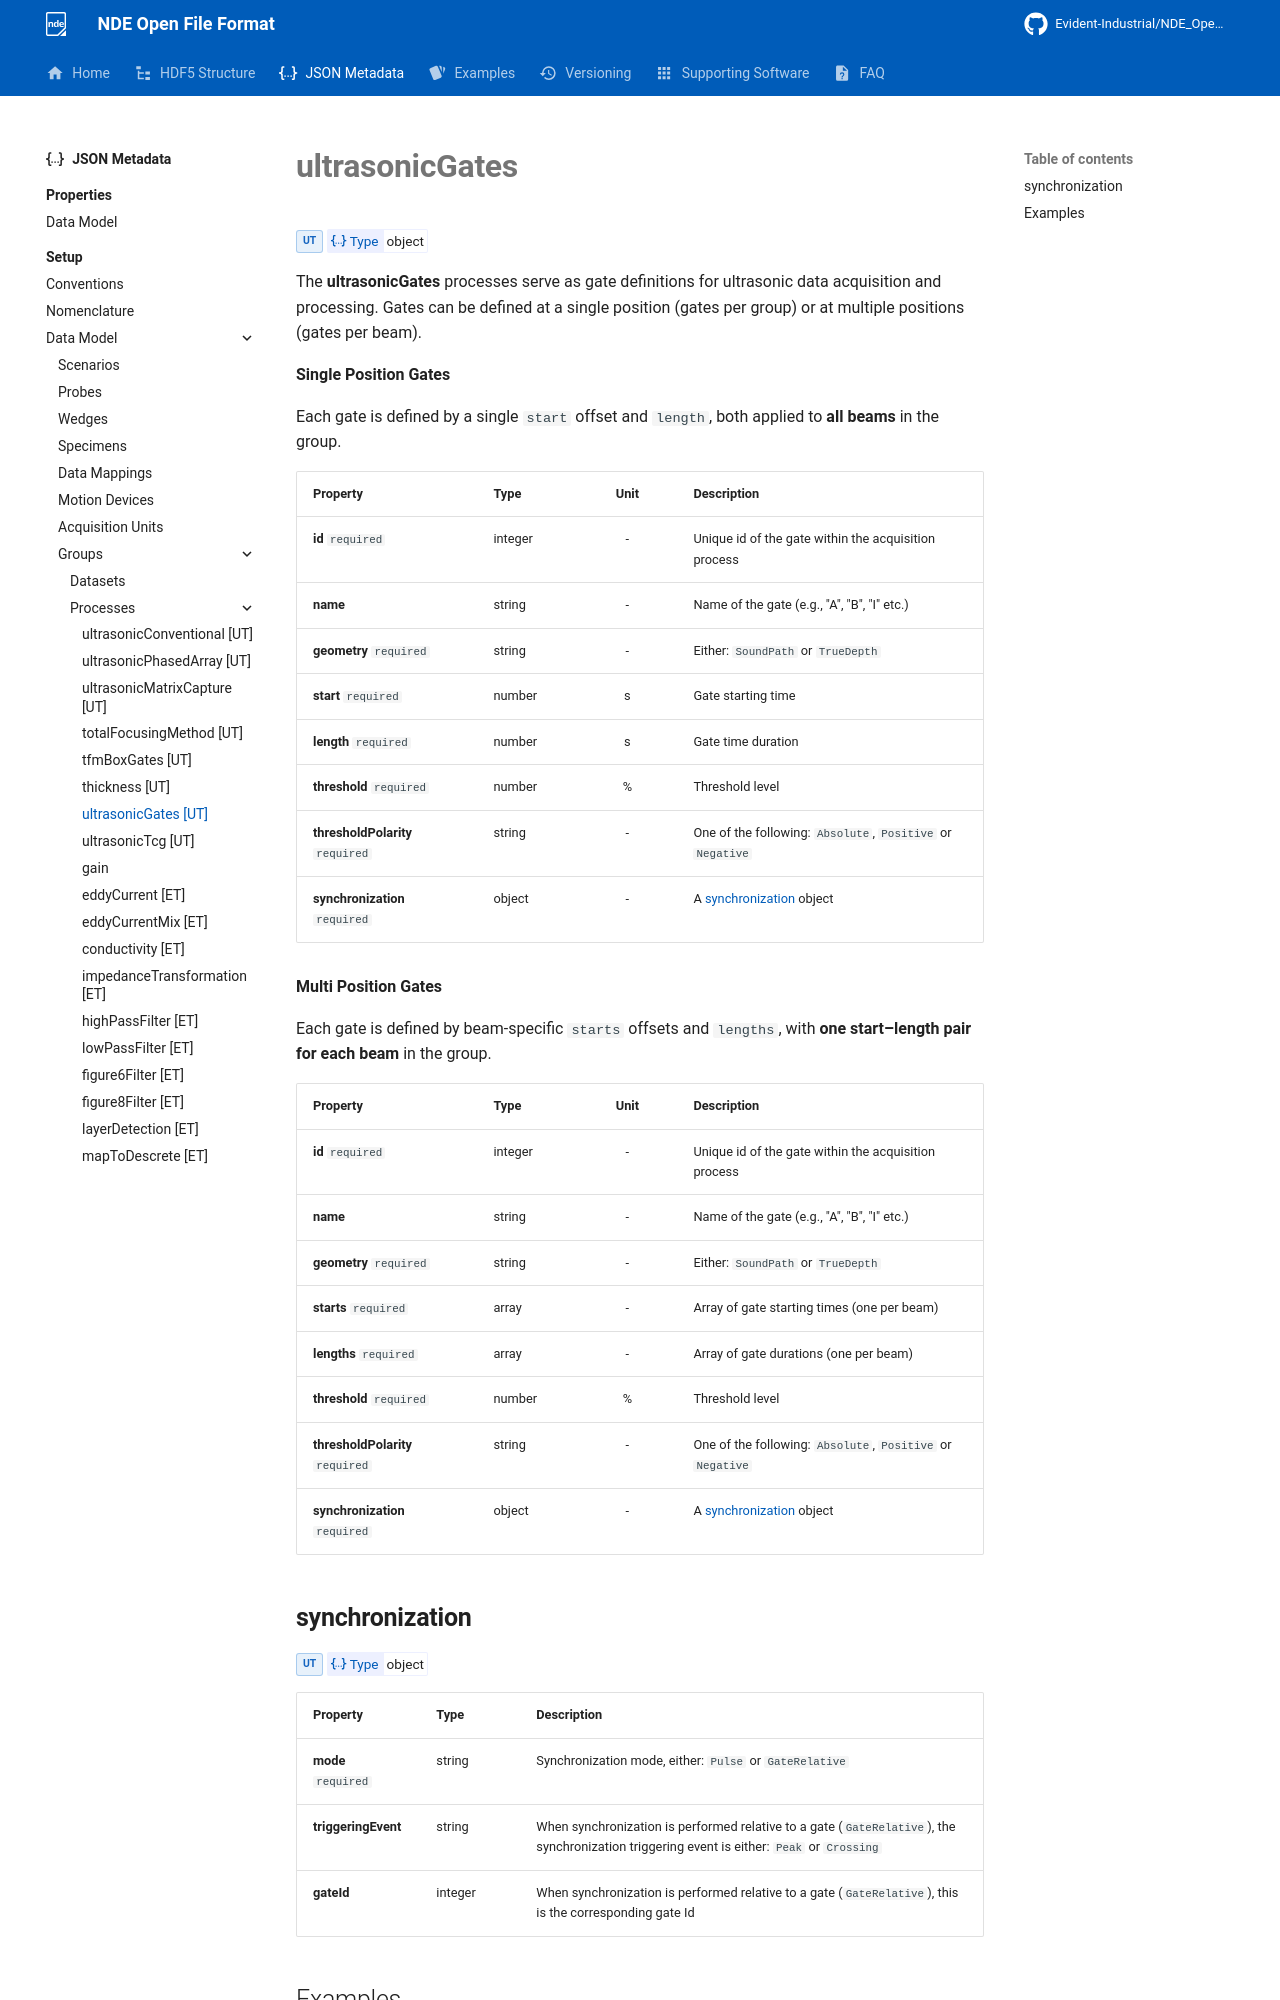

repository: Evident-Industrial/NDE_Open_File_Format · page: 4.4/json-metadata/setup/data-model/groups/processes/ultrasonicGates/index.html · generator: mkdocs

# **ultrasonicGates**
<span class="badge-ut">UT</span>
<!-- md:json_type object -->

The **ultrasonicGates** processes serve as gate definitions for ultrasonic data acquisition and processing. Gates can be defined at a single position (gates per group) or at multiple positions (gates per beam).

**Single Position Gates**

Each gate is defined by a single `start` offset and `length`, both applied to **all beams** in the group.

| Property                         | Type    | Unit | Description                                                |
| :------------------------------- | :------ | :--: | :--------------------------------------------------------- |
| **id** `required`                | integer |  -   | Unique id of the gate within the acquisition process       |
| **name**                         | string  |  -   | Name of the gate  (e.g., "A", "B", "I" etc.)               |
| **geometry** `required`          | string  |  -   | Either: `SoundPath` or `TrueDepth`                         |
| **start** `required`             | number  |  s   | Gate starting time                                         |
| **length** `required`            | number  |  s   | Gate time duration                                         |
| **threshold** `required`         | number  |  %   | Threshold level                                            |
| **thresholdPolarity** `required` | string  |  -   | One of the following: `Absolute`, `Positive` or `Negative` |
| **synchronization** `required`   | object  |  -   | A [synchronization](#synchronization) object               |

**Multi Position Gates**

Each gate is defined by beam-specific `starts` offsets and `lengths`, with **one start–length pair for each beam** in the group. 

| Property                         | Type    | Unit | Description                                                |
| :------------------------------- | :------ | :--: | :--------------------------------------------------------- |
| **id** `required`                | integer |  -   | Unique id of the gate within the acquisition process       |
| **name**                         | string  |  -   | Name of the gate  (e.g., "A", "B", "I" etc.)               |
| **geometry** `required`          | string  |  -   | Either: `SoundPath` or `TrueDepth`                         |
| **starts** `required`            | array   |  -   | Array of gate starting times (one per beam)                |
| **lengths** `required`           | array   |  -   | Array of gate durations (one per beam)                     |
| **threshold** `required`         | number  |  %   | Threshold level                                            |
| **thresholdPolarity** `required` | string  |  -   | One of the following: `Absolute`, `Positive` or `Negative` |
| **synchronization** `required`   | object  |  -   | A [synchronization](#synchronization) object               |


## **synchronization**
<span class="badge-ut">UT</span>
<!-- md:json_type object -->

| Property            | Type    | Description                                                                                                                                 |
| :------------------ | :------ | :------------------------------------------------------------------------------------------------------------------------------------------ |
| **mode** `required` | string  | Synchronization mode, either: `Pulse` or `GateRelative`                                                                                     |
| **triggeringEvent** | string  | When synchronization is performed relative to a gate (`GateRelative`), the synchronization triggering event is either: `Peak` or `Crossing` |
| **gateId**          | integer | When synchronization is performed relative to a gate (`GateRelative`), this is the corresponding gate Id                                    |
